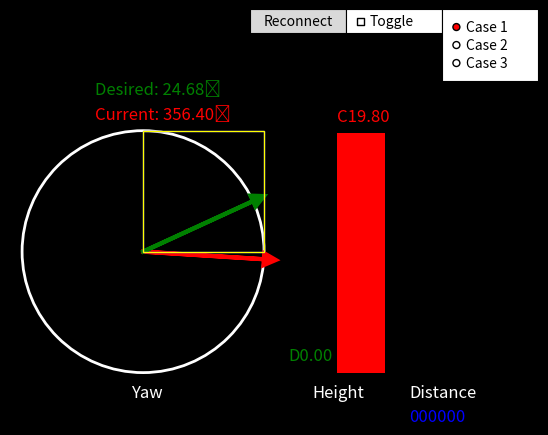
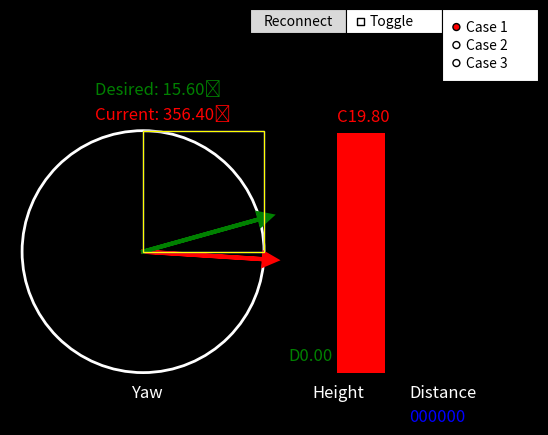

Generate these figures, in order, with matplotlib:
"""
[redacted]
Date         : 2023-10-24 16:30:43
[redacted]
LastEditTime : 2023-10-24 19:45:46
FilePath     : /ModSender/visualizer.py
Description  : Simple GUI for ModSender
"""
import time
from math import pi
from random import random

import matplotlib.pyplot as plt
import numpy as np

import matplotlib.widgets as widgets
import matplotlib.patches as patches


class SensorGUI:
    def __init__(self, enable_gui=True, esp_now=None, robConfig = None):
        self.enable_gui = enable_gui

        # To modify from esp_now and robConfig
        self.esp_now = esp_now
        self.robConfig = robConfig

        if not enable_gui:
            return

        # Plotting initialization
        plt.ion()

        self.fig, self.ax = plt.subplots()
        # Set background color to black
        self.fig.patch.set_facecolor("black")
        self.ax.set_facecolor("black")

        self.ax.set_xlim(-1.1, 3)
        self.ax.set_ylim(-1.1, 1.5)
        self.ax.set_aspect("equal", "box")
        self.circle = plt.Circle((0, 0), 1, fill=False, color="white", linewidth=2)
        self.ax.add_artist(self.circle)

        # Remove x ticks and y ticks
        self.ax.set_xticks([])
        self.ax.set_yticks([])

        # Initialize the bars
        bar_width = 0.4
        bar_bottom = -1  # Make sure the bars start from the bottom
        self.cur_height_bar = self.ax.bar(
            1.8, 0, bar_width, color="r", bottom=bar_bottom
        )
        self.des_height_bar = self.ax.bar(
            1.4, 0, bar_width, color="g", bottom=bar_bottom
        )

        self.distance_bar = self.ax.bar(
            2.4, 0.3, bar_width, color="b", bottom=bar_bottom
        )

        self.current_yaw = self.ax.arrow(
            0, 0, 0, 0, head_width=0.1, head_length=0.1, fc="r", ec="r", linewidth=3
        )
        self.desired_yaw = self.ax.arrow(
            0, 0, 0, 0, head_width=0.1, head_length=0.1, fc="g", ec="g", linewidth=3
        )

        self.current_yaw_value = self.ax.text(-0.4, 1.1, "", fontsize=12, color="white")
        self.desired_yaw_value = self.ax.text(-0.4, 1.3, "", fontsize=12, color="white")
        self.distance_value = self.ax.text(-0.4, 1.5, "", fontsize=12, color="white")

        self.current_height_value = self.ax.text(
            1.6, -1.1, "", fontsize=12, color="white"
        )
        self.desired_height_value = self.ax.text(
            1.2, -1.1, "", fontsize=12, color="white"
        )
        self.distance_value = self.ax.text(
            2.0, -1.1, "", fontsize=12, color="white"
        )

        height_label = self.ax.text(1.4, -1.2, "Height", fontsize=12, color="white")
        yaw_label = self.ax.text(-0.1, -1.2, "Yaw", fontsize=12, color="white")
        distance_label = self.ax.text(2.2, -1.2, "Distance", fontsize=12, color="white")


        ### Buttons
        self.button_ax = plt.axes([0.5, 0.9, 0.15, 0.05])  # Adjust the position and size of the button
        self.button = widgets.Button(self.button_ax, 'Reconnect')
        self.button.on_clicked(self.on_button_click)

        ### Toggle Button
        self.toggle_ax = plt.axes([0.65, 0.9, 0.15, 0.05])  # Adjust the position and size of the toggle button
        self.toggle = widgets.CheckButtons(self.toggle_ax, ['Toggle'], [False])
        self.toggle.on_clicked(self.on_toggle_click)

        ### Case Selection Radio Buttons
        self.radio_ax = plt.axes([0.8, 0.80, 0.15, 0.05*3])  # Adjust the position and size of the radio buttons
        self.radio = widgets.RadioButtons(self.radio_ax, ['Case 1', 'Case 2', 'Case 3'], activecolor='red')
        self.radio.on_clicked(self.on_radio_click)

        # Adding an enclosing square for Nicla Detection visuals
        self.enclosing_square = patches.Rectangle(
            (0, 0),  # will be updated in update_interface
            1,  # width w, will be updated in update_interface
            1,  # height h, will be updated in update_interface
            linewidth=1,
            edgecolor='yellow',
            facecolor='none',
            zorder=4  # ensure it's drawn below the Nicla Detection visuals
        )
        self.ax.add_patch(self.enclosing_square)
        # Adding the Nicla Detection Rectangle
        self.nicla_rect = patches.Rectangle(
            (0, 0),  # (x, y)
            1,  # width w
            1,  # height h
            linewidth=1,
            edgecolor='blue',
            facecolor='none',
            label='Nicla Detection',
            zorder=3  # ensure it's drawn on top
        )
        self.ax.add_patch(self.nicla_rect)


    def _angle_to_coordinates(self, radians: float, radius: float = 1.0) -> tuple:
        """
        @description: Convert an angle to coordinates on the circle
        @param       {*} self: -
        @param       {float} radians: The angle in radians
        @param       {float} radius: The radius of the circle (default: 1.0)
        @return      {tuple} (x, y) coordinates
        """
        x = self.circle.center[0] + radius * np.cos(radians)
        y = self.circle.center[1] + radius * np.sin(radians)
        return x, y
    
    def update_nicla_box(self, x,y, w, h, max_x, max_y):
        self.nicla_rect.set_xy(((x - w/2)/max_x, (y - h/2)/max_y))
        self.nicla_rect.set_width(w/max_x)
        self.nicla_rect.set_height(h/max_y)

    def update_interface(
        self, cur_yaw: float, des_yaw: float, cur_height: float, des_height: float, distance: float
    ) -> None:
        """
        @description: Update the gui interface
        @param       {*} self: -
        @param       {float} cur_yaw: Current value of yaw
        @param       {float} des_yaw: Desired value of yaw from the controller
        @param       {float} cur_height: Current value of height
        @param       {float} des_height: Desired value of height from the controller
        @return      {*} None
        """
        if not self.enable_gui:
            return

        cur_x, cur_y = self._angle_to_coordinates(cur_yaw)
        des_x, des_y = self._angle_to_coordinates(des_yaw)

        # Remove the previous yaws1
        self.current_yaw.remove()
        self.desired_yaw.remove()

        self.current_yaw = self.ax.arrow(
            0,
            0,
            cur_x,
            cur_y,
            head_width=0.1,
            head_length=0.1,
            fc="r",
            ec="r",
            linewidth=3,
        )
        self.desired_yaw = self.ax.arrow(
            0,
            0,
            des_x,
            des_y,
            head_width=0.1,
            head_length=0.1,
            fc="g",
            ec="g",
            linewidth=3,
        )

        self.cur_height_bar[0].set_height(cur_height / 10 if cur_height > 0 else 0)
        self.des_height_bar[0].set_height(des_height / 10 if des_height > 0 else 0)
        self.distance_bar[0].set_height(distance / 300 if distance > 0 else 0)

        self.current_yaw_value.set_text(
            f"Current: {(cur_yaw % (2*np.pi)) / np.pi * 180:.2f}˚"
        )
        self.current_yaw_value.set_color("r")  # Setting the text color to red

        self.desired_yaw_value.set_text(
            f"Desired: {(des_yaw % (2*np.pi)) / np.pi * 180:.2f}˚"
        )
        self.desired_yaw_value.set_color("g")  # Setting the text color to green

        self.desired_height_value.set_text(
            f"D{des_height if des_height > 0 else 0:.2f}"
        )
        self.desired_height_value.set_position((1.2, max(des_height / 10 - 0.9, -0.9)))
        self.desired_height_value.set_color("g")  # Setting the text color to green

        # Display height text
        self.current_height_value.set_text(
            f"C{cur_height if cur_height > 0 else 0:.2f}"
        )
        self.current_height_value.set_position((1.6, max(cur_height / 10 - 0.9, -0.8)))
        self.current_height_value.set_color("r")  # Setting the text color to red

        # Display distance value
        self.distance_value.set_text("{:06d}".format(int(distance)))
            #f"{distance if distance > 0 else 0:10.2f}"        )
        self.distance_value.set_position((2.2,-1.4))
        self.distance_value.set_color("b")  # Setting the text color to red

        plt.draw()

    def on_button_click(self, event):
        self.robConfig.InicializationSystem()
        print("Restart")

    def on_toggle_click(self, label):
        print(f'Toggle {label} clicked.')
        # You can add logic here to handle toggle actions

    def on_radio_click(self, label):
        print(f'Radio button {label} selected.')
        # You can add logic here to handle radio button selection

    def sleep(self, delay=0.05):
        """
        Wait using plt
        :param delay: time to wait
        """
        if self.enable_gui:
            plt.pause(delay)
        else:
            time.sleep(delay)



if __name__ == "__main__":
    mygui1 = SensorGUI(True)
    mygui2 = SensorGUI(True)

    # Test plotting with increasing numbers
    for i in range(100):
        mygui1.update_interface(i*2*pi/100, pi*random()/6, i*0.2, 0, 0)
        mygui2.update_interface(i * 2 * pi / 100, pi * random() / 6, i * 0.2, 0, 0)
        mygui1.sleep()

    plt.ioff()
    plt.show()
